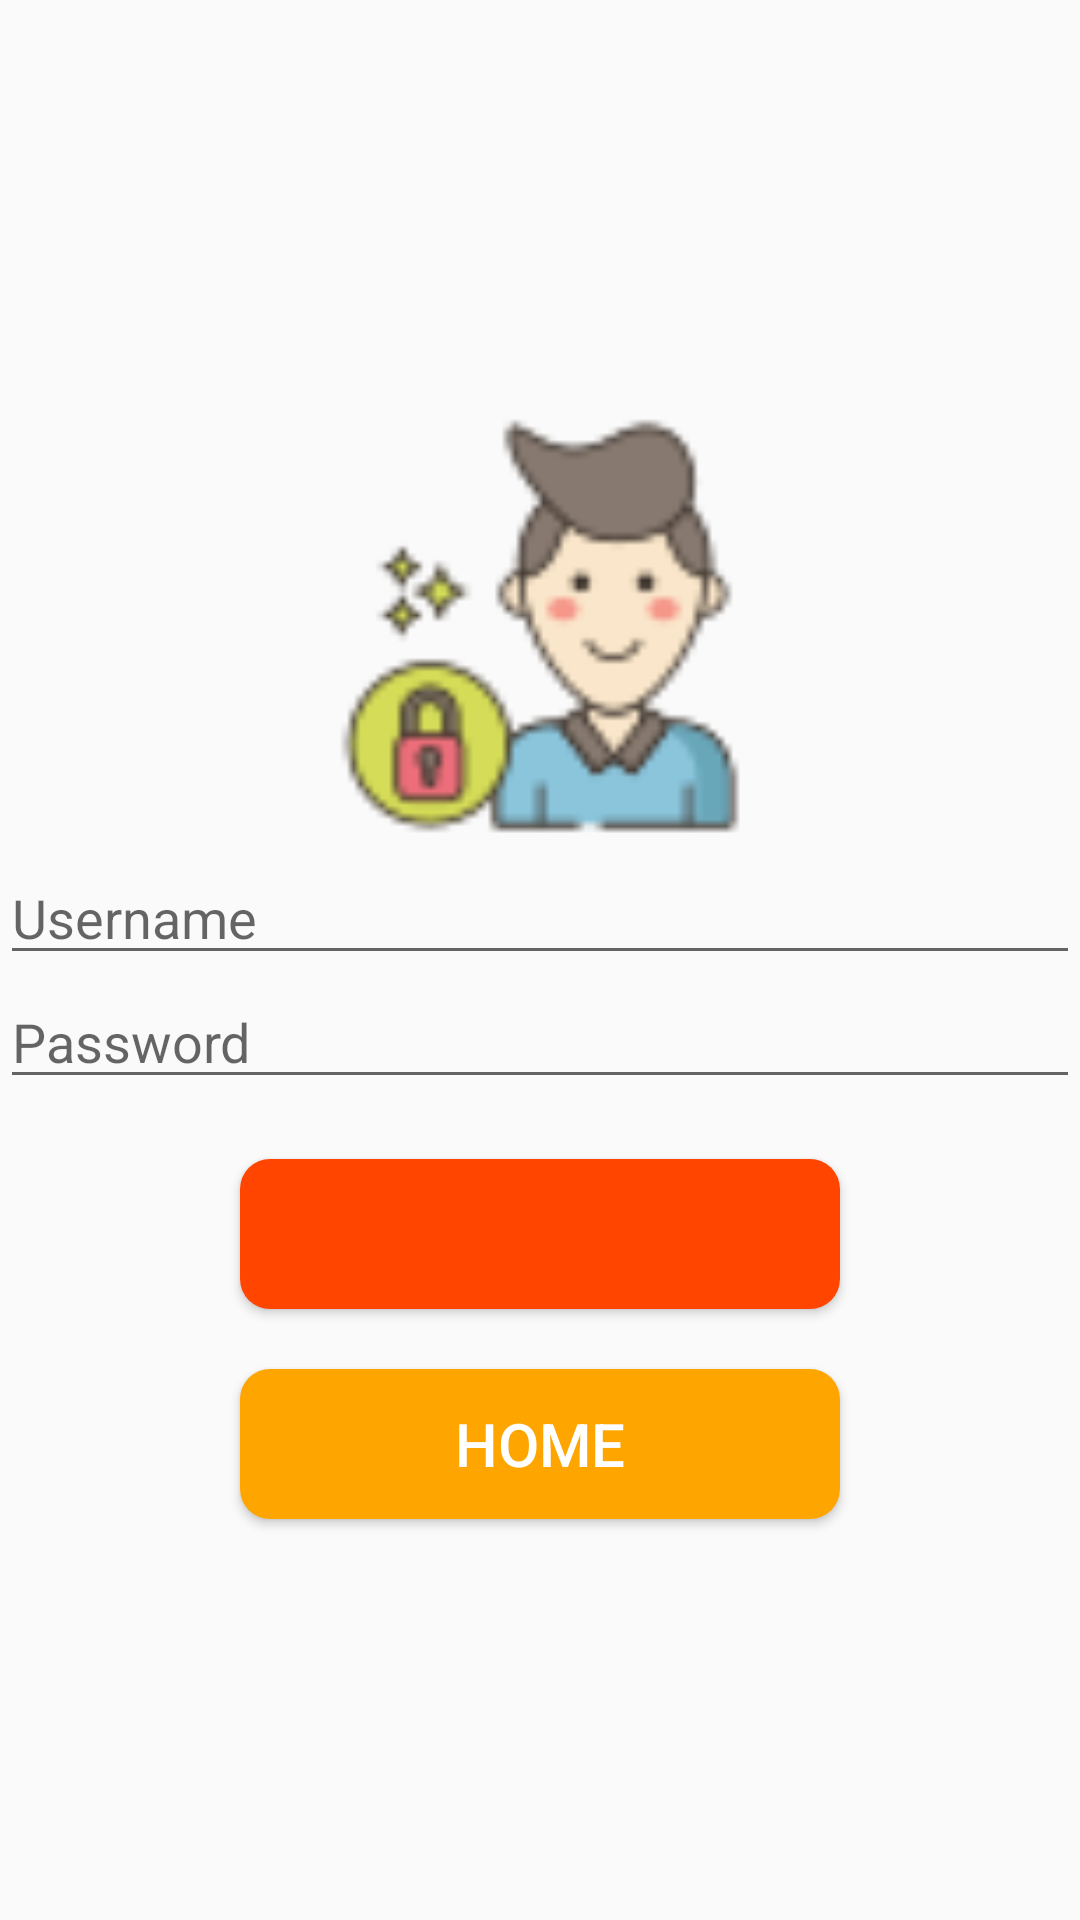

Layout XML and referenced resources for this Android screen:
<!-- AndroidManifest.xml: application theme Theme.Project -->
<!-- res/layout/activity_admin_sign_up.xml -->
<?xml version="1.0" encoding="utf-8"?>
<LinearLayout
    xmlns:android="http://schemas.android.com/apk/res/android"
    xmlns:app="http://schemas.android.com/apk/res-auto"
    xmlns:tools="http://schemas.android.com/tools"
    android:layout_width="match_parent"
    android:layout_height="match_parent"
    android:orientation="vertical"
    android:gravity="center"
    tools:context=".AdminSignUpActivity">

    <ImageView
        android:id="@+id/image_sign_up_logo"
        android:layout_width="200dp"
        android:layout_height="150dp"
        android:src="@drawable/sign_up_logo" />


    <EditText
        android:id="@+id/edit_admin_username_input"
        android:layout_width="match_parent"
        android:layout_height="wrap_content"
        android:hint="@string/admin_username_input"/>

    <EditText
        android:id="@+id/edit_admin_password_input"
        android:layout_width="match_parent"
        android:layout_height="wrap_content"
        android:hint="@string/admin_password_input"/>

    <Button
        android:id="@+id/btn_admin_sign_up_success"
        android:layout_width="200dp"
        android:layout_height="50dp"
        android:layout_marginTop="20dp"
        android:textSize="20dp"
        android:background="@drawable/signin_btn"
        android:textColor="@color/white"
        android:text="@string/admin_sign_up_success"/>


    <Button
        android:id="@+id/btn_back_to_home_page"
        android:layout_width="200dp"
        android:layout_height="50dp"
        android:textSize="20dp"
        android:layout_marginTop="20dp"
        android:background="@drawable/fulltime_btn"
        android:textColor="@color/white"
        android:text="@string/back_to_home_page"/>


</LinearLayout>
<!-- resources referenced by this layout -->
<resources>
  <color name="white">#FFFFFFFF</color>
  <!-- drawable fulltime_btn (drawable) -->
  <?xml version="1.0" encoding="utf-8"?>
  <shape
      xmlns:android="http://schemas.android.com/apk/res/android">
      <solid android:color="#FFA500"/>
      <corners android:radius="10dp"/>
  
  </shape>
  <!-- drawable sign_up_logo: png bitmap (drawable-v24, 3946 bytes) -->
  <!-- drawable signin_btn (drawable) -->
  <?xml version="1.0" encoding="utf-8"?>
  <shape
      xmlns:android="http://schemas.android.com/apk/res/android">
      <solid android:color="#FF4500"/>
      <corners android:radius="10dp"/>
  
  </shape>
  <string name="admin_password_input">Password</string>
  <string name="admin_sign_up_success" />
  <string name="admin_username_input">Username</string>
  <string name="back_to_home_page">Home</string>
  <style name="Theme.Project" parent="Theme.AppCompat.Light.DarkActionBar">
          
          <item name="colorPrimary">@color/home_button_green</item>
          <item name="colorPrimaryVariant">@color/stop_button_red</item>
          <item name="colorOnPrimary">@color/white</item>
          
          <item name="colorSecondary">@color/teal_200</item>
          <item name="colorSecondaryVariant">@color/teal_700</item>
          <item name="colorOnSecondary">@color/black</item>
          
          <item name="android:statusBarColor">?attr/colorPrimaryVariant</item>
          
  
  
  
          
      </style>
  <color name="home_button_green">#228B22</color>
  <color name="stop_button_red">#FF4500</color>
  <color name="teal_200">#FF03DAC5</color>
  <color name="teal_700">#FF018786</color>
  <color name="black">#FF000000</color>
</resources>
